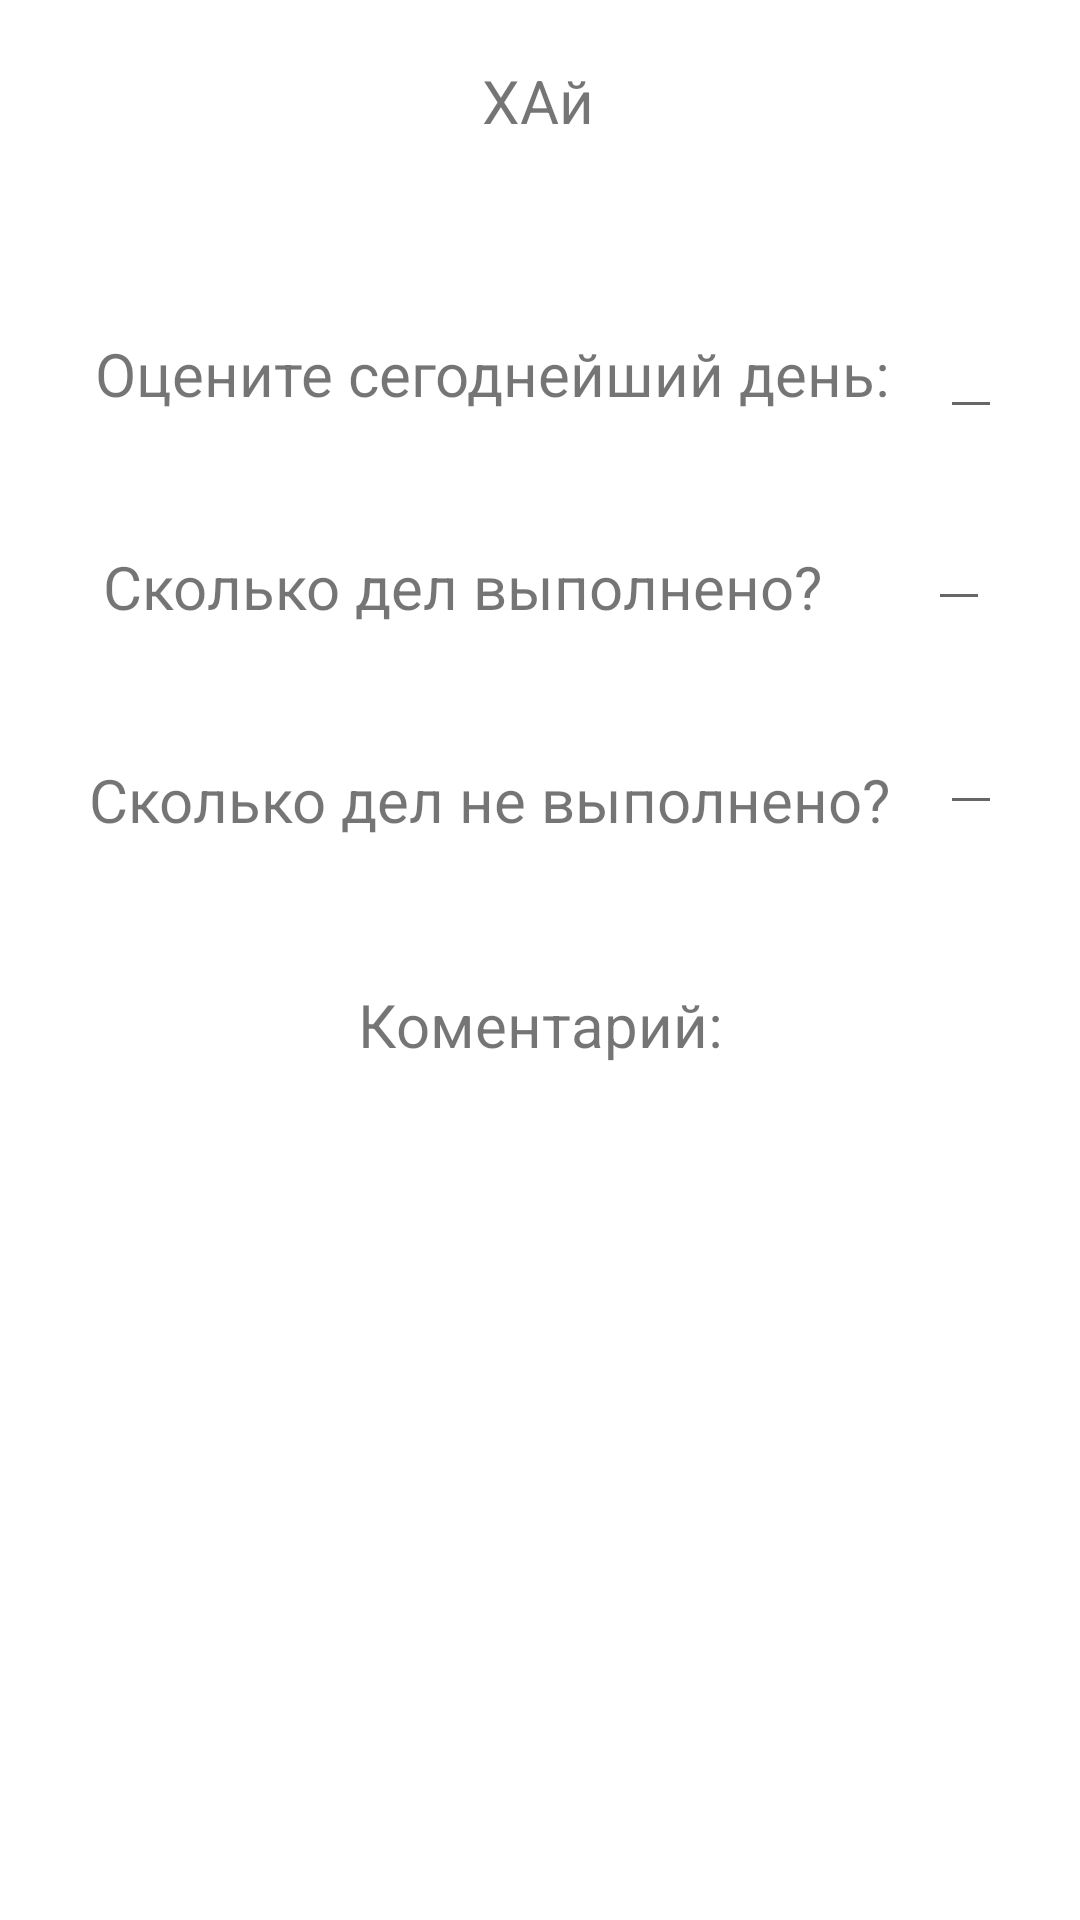

Android layout source for this screen:
<!-- AndroidManifest.xml: application theme Theme.PersonalEfficiencyDiary -->
<!-- res/layout/activity_note.xml -->
<?xml version="1.0" encoding="utf-8"?>
<androidx.constraintlayout.widget.ConstraintLayout xmlns:android="http://schemas.android.com/apk/res/android"
    xmlns:app="http://schemas.android.com/apk/res-auto"
    xmlns:tools="http://schemas.android.com/tools"
    android:layout_width="match_parent"
    android:layout_height="match_parent"
    tools:context=".NoteActivity">

    <TextView
        android:id="@+id/textView"
        android:layout_width="wrap_content"
        android:layout_height="wrap_content"
        android:layout_marginTop="20dp"
        android:text="ХАй"
        android:textSize="20dp"
        app:layout_constraintEnd_toEndOf="parent"
        app:layout_constraintHorizontal_bias="0.498"
        app:layout_constraintStart_toStartOf="parent"
        app:layout_constraintTop_toTopOf="parent" />

    <TextView
        android:id="@+id/textViewEvaluation"
        android:layout_width="wrap_content"
        android:layout_height="wrap_content"
        android:layout_marginTop="64dp"
        android:text="Оцените сегоднейший день:"
        android:textSize="20dp"
        app:layout_constraintEnd_toEndOf="parent"
        app:layout_constraintHorizontal_bias="0.333"
        app:layout_constraintStart_toStartOf="parent"
        app:layout_constraintTop_toBottomOf="@+id/textView" />

    <EditText
        android:id="@+id/editTextEvaluation"
        android:layout_width="wrap_content"
        android:layout_height="wrap_content"
        android:layout_marginTop="52dp"
        android:width="5dp"
        android:textSize="20dp"
        app:layout_constraintEnd_toEndOf="parent"
        app:layout_constraintHorizontal_bias="0.394"
        app:layout_constraintStart_toEndOf="@+id/textViewEvaluation"
        app:layout_constraintTop_toBottomOf="@+id/textView" />

    <TextView
        android:id="@+id/textViewHowMuch"
        android:layout_width="wrap_content"
        android:layout_height="wrap_content"
        android:layout_marginTop="44dp"
        android:text="Cколько дел выполнено?"
        android:textSize="20dp"
        app:layout_constraintEnd_toEndOf="parent"
        app:layout_constraintHorizontal_bias="0.285"
        app:layout_constraintStart_toStartOf="parent"
        app:layout_constraintTop_toBottomOf="@+id/textViewEvaluation" />

    <EditText
        android:id="@+id/editTextHowMuch"
        android:layout_width="wrap_content"
        android:layout_height="wrap_content"
        android:layout_marginTop="20dp"
        android:width="5dp"
        android:textSize="20dp"
        app:layout_constraintEnd_toEndOf="parent"
        app:layout_constraintHorizontal_bias="0.54"
        app:layout_constraintStart_toEndOf="@+id/textViewHowMuch"
        app:layout_constraintTop_toBottomOf="@+id/editTextEvaluation" />

    <TextView
        android:id="@+id/textViewHowMuchNot"
        android:layout_width="wrap_content"
        android:layout_height="wrap_content"
        android:layout_marginTop="44dp"
        android:text="Cколько дел не выполнено?"
        android:textSize="20dp"
        app:layout_constraintEnd_toEndOf="parent"
        app:layout_constraintHorizontal_bias="0.319"
        app:layout_constraintStart_toStartOf="parent"
        app:layout_constraintTop_toBottomOf="@+id/textViewHowMuch" />

    <EditText
        android:id="@+id/editTextHowMuchNot"
        android:layout_width="wrap_content"
        android:layout_height="wrap_content"
        android:layout_marginTop="24dp"
        android:width="5dp"
        android:textSize="20dp"
        app:layout_constraintEnd_toEndOf="parent"
        app:layout_constraintHorizontal_bias="0.394"
        app:layout_constraintStart_toEndOf="@+id/textViewHowMuchNot"
        app:layout_constraintTop_toBottomOf="@+id/editTextHowMuch" />

    <TextView
        android:id="@+id/textViewComent"
        android:layout_width="wrap_content"
        android:layout_height="wrap_content"
        android:layout_marginTop="48dp"
        android:text="Коментарий:"
        android:textSize="20dp"
        app:layout_constraintEnd_toEndOf="parent"
        app:layout_constraintStart_toStartOf="parent"
        app:layout_constraintTop_toBottomOf="@+id/textViewHowMuchNot" />

    <EditText
        android:id="@+id/editText"
        android:layout_width="match_parent"
        android:layout_height="wrap_content"
        android:layout_marginTop="48dp"
        android:background="@android:color/transparent"
        android:gravity="top|start"
        android:inputType="textMultiLine"
        app:layout_constraintEnd_toEndOf="parent"
        app:layout_constraintHorizontal_bias="0.0"
        app:layout_constraintStart_toStartOf="parent"
        app:layout_constraintTop_toBottomOf="@+id/textViewComent" />


</androidx.constraintlayout.widget.ConstraintLayout>
<!-- resources referenced by this layout -->
<resources>
  <style name="Theme.PersonalEfficiencyDiary" parent="Theme.MaterialComponents.DayNight.DarkActionBar">
          
          <item name="colorPrimary">@color/purple_500</item>
          <item name="colorPrimaryVariant">@color/purple_700</item>
          <item name="colorOnPrimary">@color/white</item>
          
          <item name="colorSecondary">@color/teal_200</item>
          <item name="colorSecondaryVariant">@color/teal_700</item>
          <item name="colorOnSecondary">@color/black</item>
          
          <item name="android:statusBarColor">?attr/colorPrimaryVariant</item>
          
      </style>
  <!-- not gathered from this repository: default colours our renderer supplied (Android Studio template values) -->
  <color name="purple_500">#FF6200EE</color>
  <color name="purple_700">#FF3700B3</color>
  <color name="teal_200">#FF03DAC5</color>
  <color name="teal_700">#FF018786</color>
  <color name="black">#FF000000</color>
  <color name="white">#FFFFFFFF</color>
</resources>
